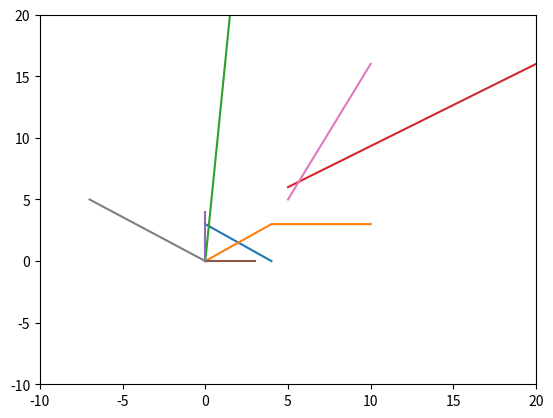

This figure's Python source:
import matplotlib.pyplot as plt

x=[4,0]
y=[0,3]
plt.plot(x,y)

x=[0,4,10]
y=[0,3,3]
plt.xlim(-10,125)
plt.ylim(-10,125)
plt.plot(x,y)

def my_draw_a_vector_from_origin(v):
    x=[0,v[0]]
    y=[0,v[1]]
    plt.xlim(-10,20) #x ve y nin kordinat düzlem gözükecek sınırları veriyor
    plt.ylim(-10,20)
    plt.plot(x,y)

my_draw_a_vector_from_origin([5,67])

def my_draw_a_vector_from_v_to_w(v,w):#vektor uzunlugu
    x=[v[0],w[0]]
    y=[v[1],w[1]]
    plt.xlim(-10,55)
    plt.ylim(-2,55)
    plt.plot(x,y)

my_draw_a_vector_from_v_to_w([5,6],[20,16])

def my_scalar_product(a,b):#vektorel carpım!!!!!!!
    return (a[0]*b[0]+a[1]*b[1])
v = [3,4]
w=[4,7]
my_scalar_product(v,w)

v = [0,4] # birbirine dik olan vektorlerin carpımı sıfır olur
w = [3,0]
my_scalar_product(v,w)

my_draw_a_vector_from_origin(v) # v nin ve w nun goruntuleri
my_draw_a_vector_from_origin(w)

my_draw_a_vector_from_v_to_w([5,5],[10,16])
my_draw_a_vector_from_origin([-7,5]) # öylesine goruntuler aldık

## fonksiyonlar
def distance(v,w):
    return (((v[0]-w[0])**2) + ((v[1]-w[1])**2))**.5
def my_vector_add(v,w):
    return [v[0]+w[0] , v[1] + w[1]]
def my_vector_sub(v,w):
    return [v[0]-w[0] , v[1] - w[1]]
def my_vector_mult_with_scalar(c,v):
    return [c*v[0] , c*v[1]]
a = [3,0]
b =[0,4]
print("toplam : ",my_vector_add(a,b))
print("fark : ",my_vector_sub(a,b))
print("b nin 5 katı :",my_vector_mult_with_scalar(5,b))
print("uzunluk : ",distance(a,b))
